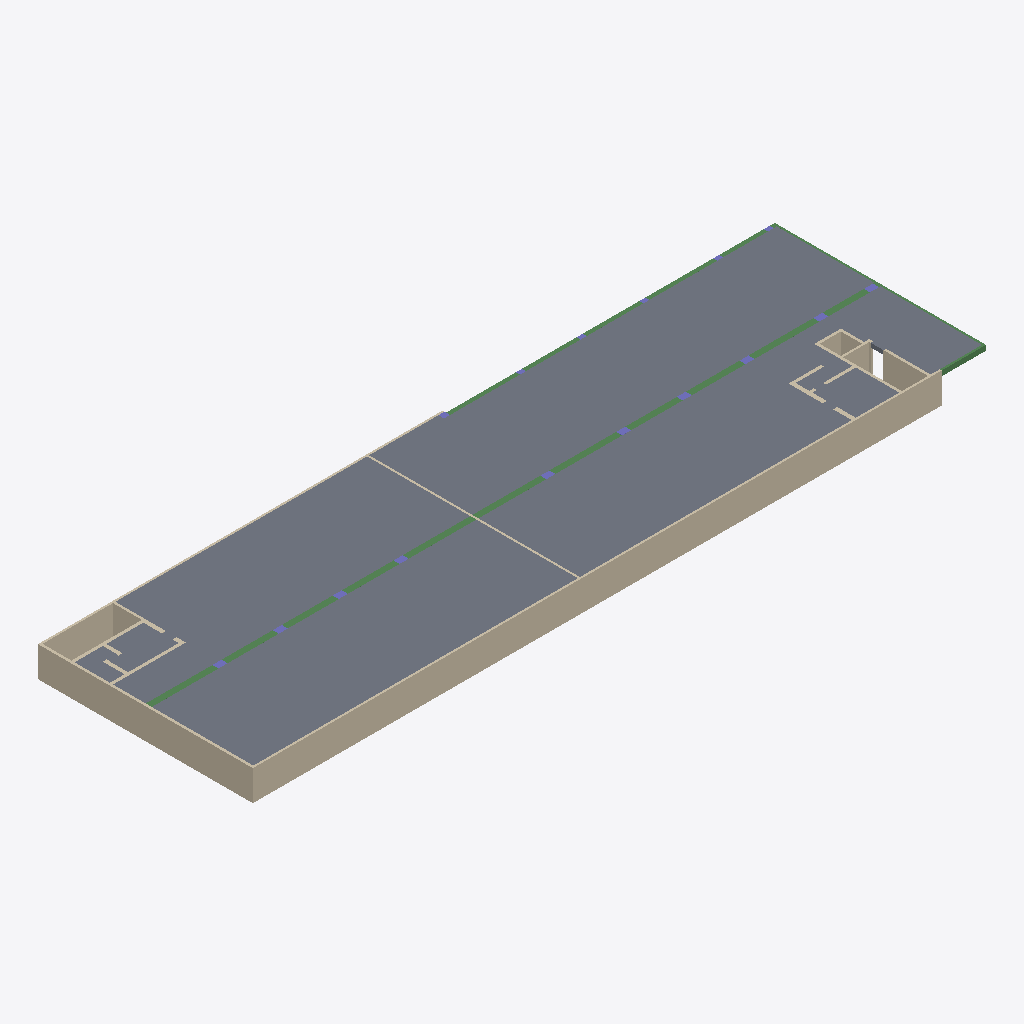
Isometric view of an IFC building model (IFC-SPF (STEP), schema IFC2X3, length unit centimetre), seen from the south-west, elements coloured by IFC class: 24 walls (beige), 17 beams (green), 11 columns (violet), 8 slabs (grey).
Extent 72.5 m × 21.2 m × 3.0 m (x, y, z). Storeys (2): Down at 0.00 m; Typical Floor at 3.00 m. Elements (70): 27 IfcWallStandardCase, 19 IfcBeam, 16 IfcColumn, 8 IfcSlab.

HEADER;
FILE_DESCRIPTION(('ViewDefinition [CoordinationView]','ExchangeRequirement []'),'2;1');
FILE_NAME('מספר פרויקט','2022-05-19T22:35:43',(''),(''),'ODA IFC SDK 22.6','22.1.1.516 - Exporter 22.1.1.516 - Default UI','');
FILE_SCHEMA(('IFC2X3'));
ENDSEC;
DATA;
#92=IFCPROJECT('0t4gtlRNb3sufg7CtOyUft',#20,'מספר פרויקט',$,$,'Project 044','Project Status',(#87),#84);
#108=IFCSITE('0t4gtlRNb3sufg7CtOyUfr',#20,'Default',$,$,#107,$,$,.ELEMENT.,$,$,$,$,$);
#94=IFCBUILDING('0t4gtlRNb3sufg7CtOyUfs',#20,'',$,$,#16,$,'',.ELEMENT.,$,$,$);
#97=IFCBUILDINGSTOREY('0t4gtlRNb3sufg7Cqd3XJK',#20,'Down',$,'Level:8mm Head',#96,$,'Down',.ELEMENT.,1.727731E-11);
#101=IFCBUILDINGSTOREY('0t4gtlRNb3sufg7Cqd2Aa0',#20,'Typical Floor',$,'Level:8mm Head',#100,$,'Typical Floor',.ELEMENT.,300.0);
#4016=IFCSLAB('2sXjWu4Fn7gOUeTN6cPay$',#20,'Floor:40:551639',$,'Floor:40',#4001,#4015,'551639',.FLOOR.);
#3878=IFCSLAB('2sXjWu4Fn7gOUeTN6cPaVG',#20,'Floor:40:549432',$,'Floor:40',#3849,#3877,'549432',.FLOOR.);
#3953=IFCSLAB('2sXjWu4Fn7gOUeTN6cPaz3',#20,'Floor:40:551595',$,'Floor:40',#3943,#3952,'551595',.FLOOR.);
#4083=IFCSLAB('2sXjWu4Fn7gOUeTN6cPaaJ',#20,'Floor:40:552187',$,'Floor:40',#4064,#4082,'552187',.FLOOR.);
#1374=IFCWALLSTANDARDCASE('2sXjWu4Fn7gOUeTN6cPc29',#20,'Basic Wall:20:542049',$,'Basic Wall:20',#1362,#1373,'542049');
#1325=IFCWALLSTANDARDCASE('2sXjWu4Fn7gOUeTN6cPcTq',#20,'Basic Wall:25:541340',$,'Basic Wall:25',#1313,#1324,'541340');
#1003=IFCWALLSTANDARDCASE('2sXjWu4Fn7gOUeTN6cPXvN',#20,'Basic Wall:20:539583',$,'Basic Wall:20',#991,#1002,'539583');
#3711=IFCSLAB('2sXjWu4Fn7gOUeTN6cPdkL',#20,'Floor:25:548477',$,'Floor:25',#3694,#3710,'548477',.FLOOR.);
#4150=IFCSLAB('2sXjWu4Fn7gOUeTN6cPbK0',#20,'Floor:25:553192',$,'Floor:25',#4131,#4149,'553192',.FLOOR.);
#1423=IFCWALLSTANDARDCASE('2sXjWu4Fn7gOUeTN6cPcDD',#20,'Basic Wall:25:542373',$,'Basic Wall:25',#1411,#1422,'542373');
#1250=IFCWALLSTANDARDCASE('2sXjWu4Fn7gOUeTN6cPcJ6',#20,'Basic Wall:25:540974',$,'Basic Wall:25',#1238,#1249,'540974');
#3032=IFCBEAM('2sXjWu4Fn7gOUeTN6cPd4Q',#20,'Concrete Rectengular Beam:60/80:546034',$,'Concrete Rectengular Beam:60/80',#3031,#3028,'546034');
#4213=IFCSLAB('2sXjWu4Fn7gOUeTN6cPbP7',#20,'Floor:25:553903',$,'Floor:25',#4198,#4212,'553903',.FLOOR.);
#3801=IFCSLAB('2sXjWu4Fn7gOUeTN6cPaMy',#20,'Floor:25:548948',$,'Floor:25',#3782,#3800,'548948',.FLOOR.);
#1100=IFCWALLSTANDARDCASE('2sXjWu4Fn7gOUeTN6cPXkX',#20,'Basic Wall:23:540233',$,'Basic Wall:23',#1088,#1099,'540233');
#3289=IFCWALLSTANDARDCASE('2sXjWu4Fn7gOUeTN6cPdCs',#20,'Basic Wall:20:546526',$,'Basic Wall:20',#3277,#3288,'546526');
#2196=IFCBEAM('2sXjWu4Fn7gOUeTN6cPdRS',#20,'Concrete Rectengular Beam:20/50:545588',$,'Concrete Rectengular Beam:20/50',#2183,#2195,'545588');
#2956=IFCBEAM('2sXjWu4Fn7gOUeTN6cPd4q',#20,'Concrete Rectengular Beam:60/80:546012',$,'Concrete Rectengular Beam:60/80',#2943,#2955,'546012');
#3239=IFCBEAM('2sXjWu4Fn7gOUeTN6cPd2i',#20,'Concrete Rectengular Beam:60/80:546116',$,'Concrete Rectengular Beam:60/80',#3226,#3238,'546116');
#2803=IFCBEAM('2sXjWu4Fn7gOUeTN6cPd5A',#20,'Concrete Rectengular Beam:60/80:545954',$,'Concrete Rectengular Beam:60/80',#2790,#2802,'545954');
#2854=IFCBEAM('2sXjWu4Fn7gOUeTN6cPd5U',#20,'Concrete Rectengular Beam:60/80:545974',$,'Concrete Rectengular Beam:60/80',#2841,#2853,'545974');
#1175=IFCWALLSTANDARDCASE('2sXjWu4Fn7gOUeTN6cPcNZ',#20,'Basic Wall:30:540683',$,'Basic Wall:30',#1163,#1174,'540683');
#3086=IFCBEAM('2sXjWu4Fn7gOUeTN6cPd3k',#20,'Concrete Rectengular Beam:60/80:546054',$,'Concrete Rectengular Beam:60/80',#3073,#3085,'546054');
#2905=IFCBEAM('2sXjWu4Fn7gOUeTN6cPd4a',#20,'Concrete Rectengular Beam:60/80:545996',$,'Concrete Rectengular Beam:60/80',#2892,#2904,'545996');
#3188=IFCBEAM('2sXjWu4Fn7gOUeTN6cPd36',#20,'Concrete Rectengular Beam:60/80:546094',$,'Concrete Rectengular Beam:60/80',#3175,#3187,'546094');
#2113=IFCBEAM('2sXjWu4Fn7gOUeTN6cPdSs',#20,'Concrete Rectengular Beam:20/50:545502',$,'Concrete Rectengular Beam:20/50',#2100,#2112,'545502');
#3137=IFCBEAM('2sXjWu4Fn7gOUeTN6cPd3o',#20,'Concrete Rectengular Beam:60/80:546074',$,'Concrete Rectengular Beam:60/80',#3124,#3136,'546074');
#2577=IFCBEAM('2sXjWu4Fn7gOUeTN6cPdOm',#20,'Concrete Rectengular Beam:40/80:545752',$,'Concrete Rectengular Beam:40/80',#2564,#2576,'545752');
#1570=IFCWALLSTANDARDCASE('2sXjWu4Fn7gOUeTN6cPcqz',#20,'Basic Wall:25:542933',$,'Basic Wall:25',#1558,#1569,'542933');
#1619=IFCWALLSTANDARDCASE('2sXjWu4Fn7gOUeTN6cPcnz',#20,'Basic Wall:25:543125',$,'Basic Wall:25',#1607,#1618,'543125');
#2424=IFCBEAM('2sXjWu4Fn7gOUeTN6cPdPo',#20,'Concrete Rectengular Beam:40/80:545690',$,'Concrete Rectengular Beam:40/80',#2411,#2423,'545690');
#1743=IFCWALLSTANDARDCASE('2sXjWu4Fn7gOUeTN6cPccJ',#20,'Basic Wall:20:543867',$,'Basic Wall:20',#1731,#1742,'543867');
#2752=IFCBEAM('2sXjWu4Fn7gOUeTN6cPd6K',#20,'Concrete Rectengular Beam:60/80:545916',$,'Concrete Rectengular Beam:60/80',#2739,#2751,'545916');
#2475=IFCBEAM('2sXjWu4Fn7gOUeTN6cPdP6',#20,'Concrete Rectengular Beam:40/80:545710',$,'Concrete Rectengular Beam:40/80',#2462,#2474,'545710');
#2526=IFCBEAM('2sXjWu4Fn7gOUeTN6cPdOg',#20,'Concrete Rectengular Beam:40/80:545730',$,'Concrete Rectengular Beam:40/80',#2513,#2525,'545730');
#3338=IFCWALLSTANDARDCASE('2sXjWu4Fn7gOUeTN6cPdtF',#20,'Basic Wall:30:546855',$,'Basic Wall:30',#3326,#3337,'546855');
#2371=IFCBEAM('2sXjWu4Fn7gOUeTN6cPdPk',#20,'Concrete Rectengular Beam:40/80:545670',$,'Concrete Rectengular Beam:40/80',#2358,#2370,'545670');
#1841=IFCWALLSTANDARDCASE('2sXjWu4Fn7gOUeTN6cPcjs',#20,'Basic Wall:40:544414',$,'Basic Wall:40',#1829,#1840,'544414');
#1521=IFCWALLSTANDARDCASE('2sXjWu4Fn7gOUeTN6cPcAN',#20,'Basic Wall:25:542591',$,'Basic Wall:25',#1509,#1520,'542591');
#1668=IFCWALLSTANDARDCASE('2sXjWu4Fn7gOUeTN6cPcxI',#20,'Basic Wall:27:543546',$,'Basic Wall:27',#1656,#1667,'543546');
#2063=IFCWALLSTANDARDCASE('2sXjWu4Fn7gOUeTN6cPdTt',#20,'Basic Wall:25:545439',$,'Basic Wall:25',#2051,#2062,'545439');
#1472=IFCWALLSTANDARDCASE('2sXjWu4Fn7gOUeTN6cPcBu',#20,'Basic Wall:25:542480',$,'Basic Wall:25',#1460,#1471,'542480');
#2014=IFCWALLSTANDARDCASE('2sXjWu4Fn7gOUeTN6cPdJL',#20,'Basic Wall:30:545085',$,'Basic Wall:30',#2002,#2013,'545085');
#1792=IFCWALLSTANDARDCASE('2sXjWu4Fn7gOUeTN6cPcli',#20,'Basic Wall:30:544260',$,'Basic Wall:30',#1780,#1791,'544260');
#3658=IFCWALLSTANDARDCASE('2sXjWu4Fn7gOUeTN6cPdWx',#20,'Basic Wall:40:548307',$,'Basic Wall:40',#3646,#3657,'548307');
#1916=IFCWALLSTANDARDCASE('2sXjWu4Fn7gOUeTN6cPcg9',#20,'Basic Wall:40:544609',$,'Basic Wall:40',#1904,#1915,'544609');
#3387=IFCWALLSTANDARDCASE('2sXjWu4Fn7gOUeTN6cPdo0',#20,'Basic Wall:35:547176',$,'Basic Wall:35',#3375,#3386,'547176');
#797=IFCCOLUMN('2sXjWu4Fn7gOUeTN6cPX_d',#20,'Concrete Rectengular Column:60/90:539215',$,'Concrete Rectengular Column:60/90',#796,#794,'539215');
#440=IFCCOLUMN('2sXjWu4Fn7gOUeTN6cPX$d',#20,'Concrete Rectengular Column:60/90:539151',$,'Concrete Rectengular Column:60/90',#439,#437,'539151');
#601=IFCCOLUMN('2sXjWu4Fn7gOUeTN6cPX$3',#20,'Concrete Rectengular Column:60/90:539179',$,'Concrete Rectengular Column:60/90',#600,#598,'539179');
#650=IFCCOLUMN('2sXjWu4Fn7gOUeTN6cPX$S',#20,'Concrete Rectengular Column:60/90:539188',$,'Concrete Rectengular Column:60/90',#649,#647,'539188');
#748=IFCCOLUMN('2sXjWu4Fn7gOUeTN6cPX_k',#20,'Concrete Rectengular Column:60/90:539206',$,'Concrete Rectengular Column:60/90',#747,#745,'539206');
#846=IFCCOLUMN('2sXjWu4Fn7gOUeTN6cPX_m',#20,'Concrete Rectengular Column:60/90:539224',$,'Concrete Rectengular Column:60/90',#845,#843,'539224');
#895=IFCCOLUMN('2sXjWu4Fn7gOUeTN6cPX_9',#20,'Concrete Rectengular Column:60/90:539233',$,'Concrete Rectengular Column:60/90',#894,#892,'539233');
#552=IFCCOLUMN('2sXjWu4Fn7gOUeTN6cPX$A',#20,'Concrete Rectengular Column:60/90:539170',$,'Concrete Rectengular Column:60/90',#551,#549,'539170');
#503=IFCCOLUMN('2sXjWu4Fn7gOUeTN6cPX$n',#20,'Concrete Rectengular Column:60/90:539161',$,'Concrete Rectengular Column:60/90',#502,#500,'539161');
#699=IFCCOLUMN('2sXjWu4Fn7gOUeTN6cPX$L',#20,'Concrete Rectengular Column:60/90:539197',$,'Concrete Rectengular Column:60/90',#698,#696,'539197');
#3560=IFCWALLSTANDARDCASE('2sXjWu4Fn7gOUeTN6cPduY',#20,'Basic Wall:35:547786',$,'Basic Wall:35',#3548,#3559,'547786');
#3609=IFCWALLSTANDARDCASE('2sXjWu4Fn7gOUeTN6cPdbV',#20,'Basic Wall:40:548023',$,'Basic Wall:40',#3597,#3608,'548023');
#944=IFCCOLUMN('2sXjWu4Fn7gOUeTN6cPXzv',#20,'Concrete Rectengular Column:55/60:539281',$,'Concrete Rectengular Column:55/60',#943,#941,'539281');
ENDSEC;